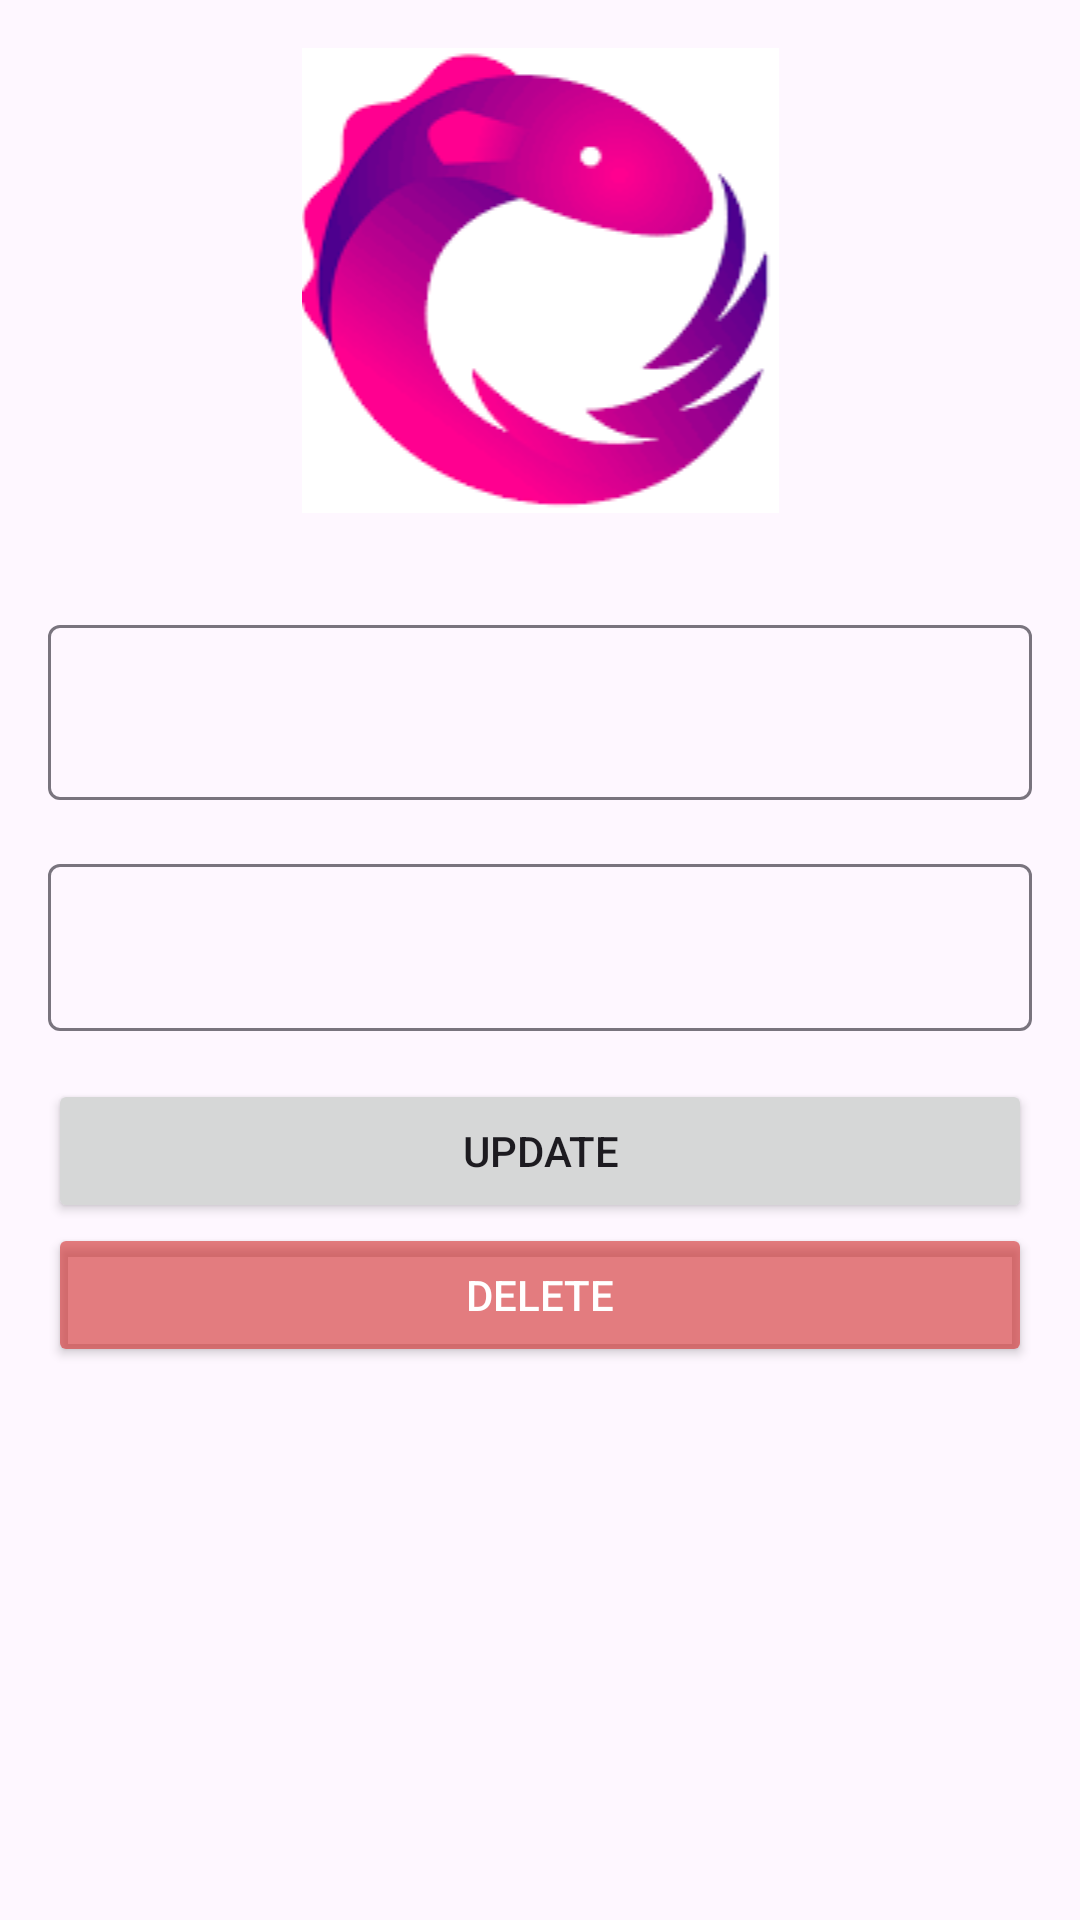

The Android layout XML behind this screen, and the referenced resources:
<!-- AndroidManifest.xml: application theme Theme.cuongdvph20635asm -->
<!-- res/layout/fragment_detail_image.xml -->
<?xml version="1.0" encoding="utf-8"?>
<LinearLayout xmlns:android="http://schemas.android.com/apk/res/android"
    android:layout_width="match_parent"
    android:layout_height="match_parent"
    xmlns:app="http://schemas.android.com/apk/res-auto"
    android:orientation="vertical">

    <ImageView
        android:paddingVertical="16dp"
        android:layout_gravity="center"
        android:id="@+id/imageView"
        android:layout_width="match_parent"
        android:layout_height="wrap_content"
        android:src="@drawable/images" />
    <LinearLayout
        android:layout_width="match_parent"
        android:layout_height="match_parent"
        android:orientation="vertical"
        android:padding="16dp">

        <com.google.android.material.textfield.TextInputLayout
            android:layout_width="match_parent"
            android:layout_height="wrap_content"
            >
        <com.google.android.material.textfield.TextInputEditText
            android:id="@+id/tv_title"
            android:imeActionLabel=""
            android:layout_width="match_parent"
            android:layout_height="wrap_content"
            android:textSize="18sp"/>
        </com.google.android.material.textfield.TextInputLayout>
        <com.google.android.material.textfield.TextInputLayout
            android:layout_width="match_parent"
            android:layout_height="wrap_content"
            android:layout_marginTop="16dp"
            >
            <com.google.android.material.textfield.TextInputEditText
                android:layout_width="match_parent"
                android:layout_height="wrap_content"
                android:id="@+id/tv_copyright"
                android:maxLines="4"
                />
        </com.google.android.material.textfield.TextInputLayout>

        <LinearLayout
            android:layout_width="match_parent"
            android:layout_height="wrap_content"
            android:paddingVertical="16dp"
            android:orientation="vertical">
            <Button
                android:id="@+id/btn_edit"
                android:layout_width="match_parent"
                android:layout_height="wrap_content"
                android:text="Update" />

            <Button
                android:id="@+id/btn_delete"
                android:layout_width="match_parent"
                android:layout_height="wrap_content"
                android:backgroundTint="#9CD32F2F"
                android:text="Delete"
                android:textColor="@color/white" />

        </LinearLayout>
    </LinearLayout>



</LinearLayout>
<!-- resources referenced by this layout -->
<resources>
  <color name="white">#FFFFFFFF</color>
  <!-- drawable images: png bitmap (drawable, 10120 bytes) -->
  <style name="Theme.cuongdvph20635asm" parent="Base.Theme.cuongdvph20635asm" />
  <style name="Base.Theme.cuongdvph20635asm" parent="Theme.Material3.DayNight.NoActionBar">
          
          
      </style>
</resources>
